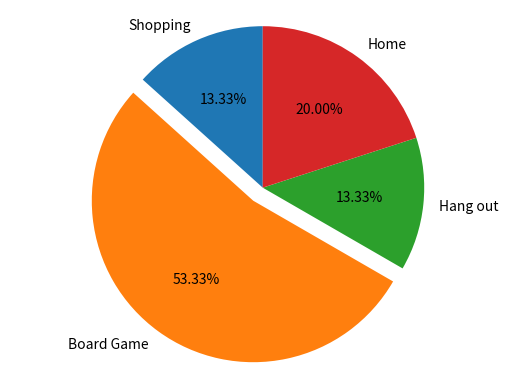

This figure's Python source:
# -*- coding: utf-8 -*-
"""
Created on Wed Apr 24 22:32:15 2019

[redacted]
"""
import matplotlib.pyplot as plt
import numpy as np
def run():
    label = ("Shopping","Board Game","Hang out","Home")
    val=(2,8,2,3)
    plt.pie(val ,labels=label,startangle=90,autopct="%1.2f%%",explode=(0,0.1,0,0))
    plt.axis("equal")
    plt.show()

if __name__ == '__main__':
    run()